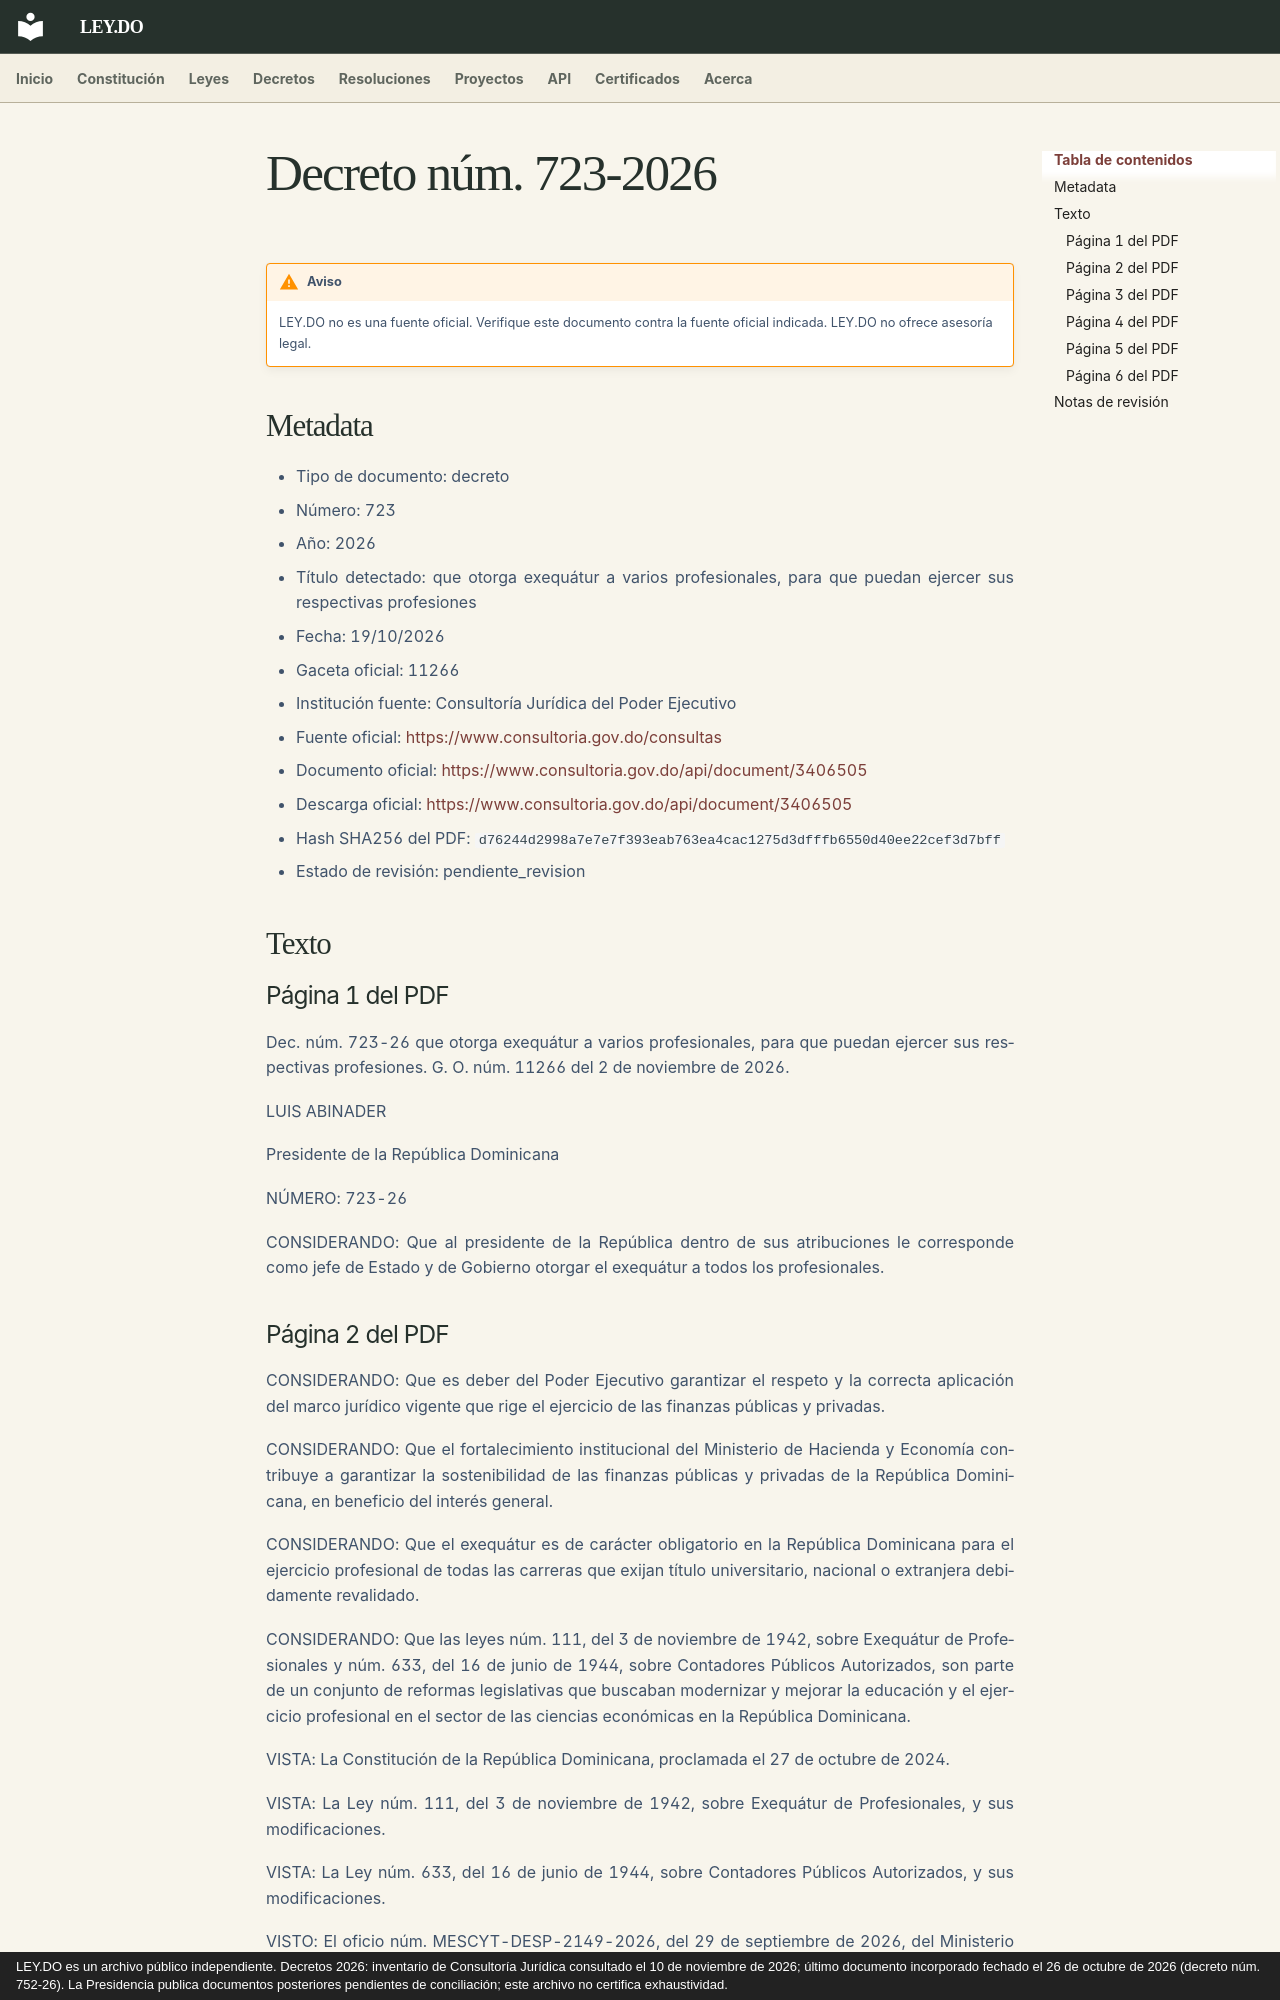

repository: ley-do/ley.do · page: decretos/2026/decreto-723-2026/index.html · generator: mkdocs · copyright: LEY.DO es un archivo público independiente. Decretos 2026: inventario de Consultoría Jurídica consultado el 10 de noviembre de 2026; último documento incorporado fechado el 26 de octubre de 2026 (decreto núm. 752-26). La Presidencia publica documentos posteriores pendientes de conciliación; este archivo no certifica exhaustividad.

# Decreto núm. 723-2026

!!! warning "Aviso"
    LEY.DO no es una fuente oficial. Verifique este documento contra la fuente oficial indicada.
    LEY.DO no ofrece asesoría legal.

## Metadata

- Tipo de documento: decreto
- Número: 723
- Año: 2026
- Título detectado: que otorga exequátur a varios profesionales, para que puedan ejercer sus respectivas profesiones
- Fecha: 19/10/2026
- Gaceta oficial: 11266
- Institución fuente: Consultoría Jurídica del Poder Ejecutivo
- Fuente oficial: [https://www.consultoria.gov.do/consultas](https://www.consultoria.gov.do/consultas)
- Documento oficial: [https://www.consultoria.gov.do/api/document/3406505](https://www.consultoria.gov.do/api/document/3406505)
- Descarga oficial: [https://www.consultoria.gov.do/api/document/3406505](https://www.consultoria.gov.do/api/document/3406505)
- Hash SHA256 del PDF: `d76244d2998a7e7e7f393eab763ea4cac1275d3dfffb6550d40ee22cef3d7bff`
- Estado de revisión: pendiente_revision

## Texto

### Página 1 del PDF

Dec. núm. 723-26 que otorga exequátur a varios profesionales, para que puedan ejercer sus respectivas profesiones. G. O. núm. 11266 del 2 de noviembre de 2026.

LUIS ABINADER

Presidente de la República Dominicana

NÚMERO: 723-26

CONSIDERANDO: Que al presidente de la República dentro de sus atribuciones le corresponde como jefe de Estado y de Gobierno otorgar el exequátur a todos los profesionales.
